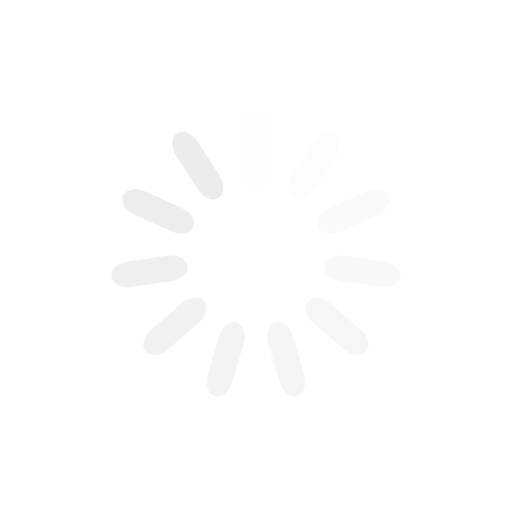
t = 0.00 s
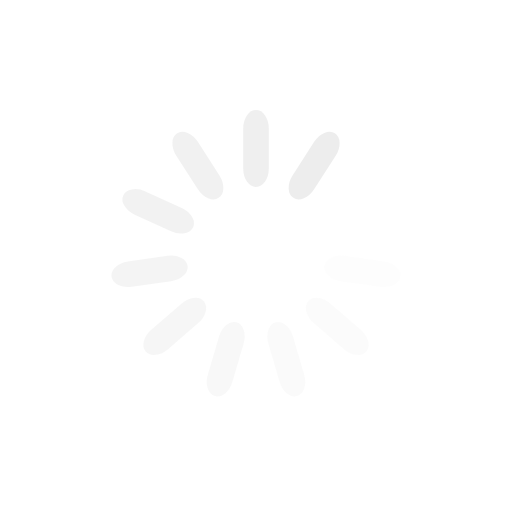
t = 0.25 s
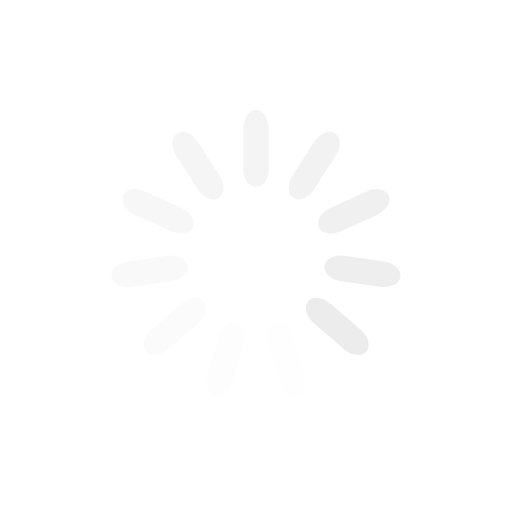
t = 0.50 s
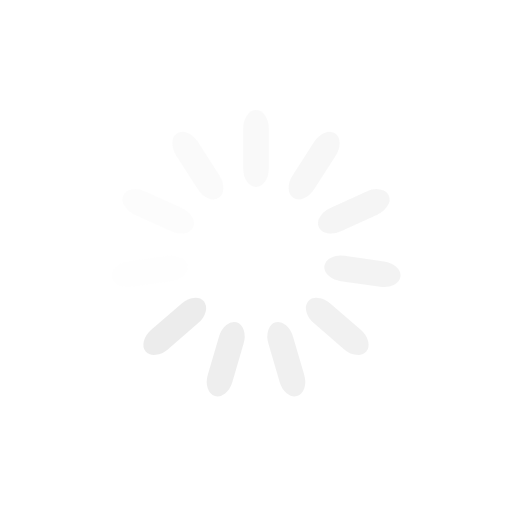
t = 0.75 s

The animated SVG that drew these frames (rendered in a browser with its animation timeline set to each time). Animation: 11 SMIL elements (animate=11); one cycle of 1.00 s, repeats indefinitely.

<?xml version="1.0" encoding="utf-8"?>
<svg xmlns="http://www.w3.org/2000/svg" xmlns:xlink="http://www.w3.org/1999/xlink" style="margin: auto; background: rgba(255, 255, 255, 0); display: block; shape-rendering: auto;" width="120px" height="120px" viewBox="0 0 100 100" preserveAspectRatio="xMidYMid">
<g transform="rotate(0 50 50)">
  <rect x="47.5" y="21.5" rx="2.5" ry="3.6" width="5" height="15" fill="#ececec">
    <animate attributeName="opacity" values="1;0" keyTimes="0;1" dur="1s" begin="-0.9090909090909091s" repeatCount="indefinite"></animate>
  </rect>
</g><g transform="rotate(32.72727272727273 50 50)">
  <rect x="47.5" y="21.5" rx="2.5" ry="3.6" width="5" height="15" fill="#ececec">
    <animate attributeName="opacity" values="1;0" keyTimes="0;1" dur="1s" begin="-0.8181818181818182s" repeatCount="indefinite"></animate>
  </rect>
</g><g transform="rotate(65.45454545454545 50 50)">
  <rect x="47.5" y="21.5" rx="2.5" ry="3.6" width="5" height="15" fill="#ececec">
    <animate attributeName="opacity" values="1;0" keyTimes="0;1" dur="1s" begin="-0.7272727272727273s" repeatCount="indefinite"></animate>
  </rect>
</g><g transform="rotate(98.18181818181819 50 50)">
  <rect x="47.5" y="21.5" rx="2.5" ry="3.6" width="5" height="15" fill="#ececec">
    <animate attributeName="opacity" values="1;0" keyTimes="0;1" dur="1s" begin="-0.6363636363636364s" repeatCount="indefinite"></animate>
  </rect>
</g><g transform="rotate(130.9090909090909 50 50)">
  <rect x="47.5" y="21.5" rx="2.5" ry="3.6" width="5" height="15" fill="#ececec">
    <animate attributeName="opacity" values="1;0" keyTimes="0;1" dur="1s" begin="-0.5454545454545454s" repeatCount="indefinite"></animate>
  </rect>
</g><g transform="rotate(163.63636363636363 50 50)">
  <rect x="47.5" y="21.5" rx="2.5" ry="3.6" width="5" height="15" fill="#ececec">
    <animate attributeName="opacity" values="1;0" keyTimes="0;1" dur="1s" begin="-0.45454545454545453s" repeatCount="indefinite"></animate>
  </rect>
</g><g transform="rotate(196.36363636363637 50 50)">
  <rect x="47.5" y="21.5" rx="2.5" ry="3.6" width="5" height="15" fill="#ececec">
    <animate attributeName="opacity" values="1;0" keyTimes="0;1" dur="1s" begin="-0.36363636363636365s" repeatCount="indefinite"></animate>
  </rect>
</g><g transform="rotate(229.0909090909091 50 50)">
  <rect x="47.5" y="21.5" rx="2.5" ry="3.6" width="5" height="15" fill="#ececec">
    <animate attributeName="opacity" values="1;0" keyTimes="0;1" dur="1s" begin="-0.2727272727272727s" repeatCount="indefinite"></animate>
  </rect>
</g><g transform="rotate(261.8181818181818 50 50)">
  <rect x="47.5" y="21.5" rx="2.5" ry="3.6" width="5" height="15" fill="#ececec">
    <animate attributeName="opacity" values="1;0" keyTimes="0;1" dur="1s" begin="-0.18181818181818182s" repeatCount="indefinite"></animate>
  </rect>
</g><g transform="rotate(294.54545454545456 50 50)">
  <rect x="47.5" y="21.5" rx="2.5" ry="3.6" width="5" height="15" fill="#ececec">
    <animate attributeName="opacity" values="1;0" keyTimes="0;1" dur="1s" begin="-0.09090909090909091s" repeatCount="indefinite"></animate>
  </rect>
</g><g transform="rotate(327.27272727272725 50 50)">
  <rect x="47.5" y="21.5" rx="2.5" ry="3.6" width="5" height="15" fill="#ececec">
    <animate attributeName="opacity" values="1;0" keyTimes="0;1" dur="1s" begin="0s" repeatCount="indefinite"></animate>
  </rect>
</g>
<!-- [ldio] generated by https://loading.io/ --></svg>
